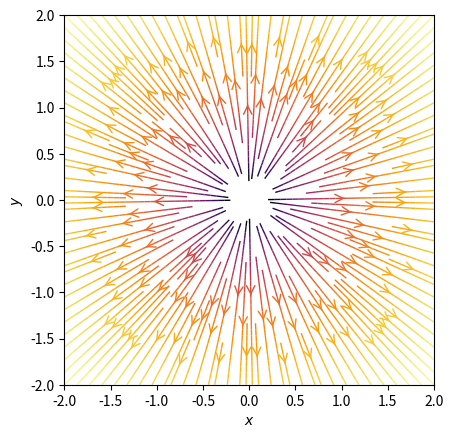

This chart was generated by the following Python code:
import numpy as np
import matplotlib
import matplotlib.pyplot as plt

# Ahora queremos representar un campo vectorial en dos dimensiones.
# cada posici�n del espacio que definimos en 2D tiene asociadas dos coordenadas que son 
# las componentes del vector

# Tamaño y resolucion
L  = 4.0
L0 = -2.0
N = 21
h = L/(N-1) #resolucion

# Definimos de nuevo arrays
x = np.linspace(L0,L+L0,N) 
y = np.linspace(L0,L+L0,N)
# Y un grid que ahora s� que nos ser� muy �til
X,Y = np.meshgrid(y,x)


# Generamos un campo vectorial
Mx, My = np.ones((N, N)), np.ones((N, N))
Mx, My = X, Y 

##HACER: modificar y representar la matriz M para que represente un campo convergente en lugar de divergente

fig = plt.figure()
ax = fig.add_subplot(111)

# Plot the streamlines with an appropriate colormap and arrow style
color = 2 * np.log(np.hypot(Mx, My))
ax.streamplot(x, y, Mx, My, color=color, linewidth=1, cmap=plt.cm.inferno,
              density=2, arrowstyle='->', arrowsize=1.5)



ax.set_xlabel('$x$')
ax.set_ylabel('$y$')
ax.set_xlim(-2,2)
ax.set_ylim(-2,2)
ax.set_aspect('equal')

## Buscar ejemplos de funciones de python que sirvan para representar campos vectoriales en 3D
plt.show()